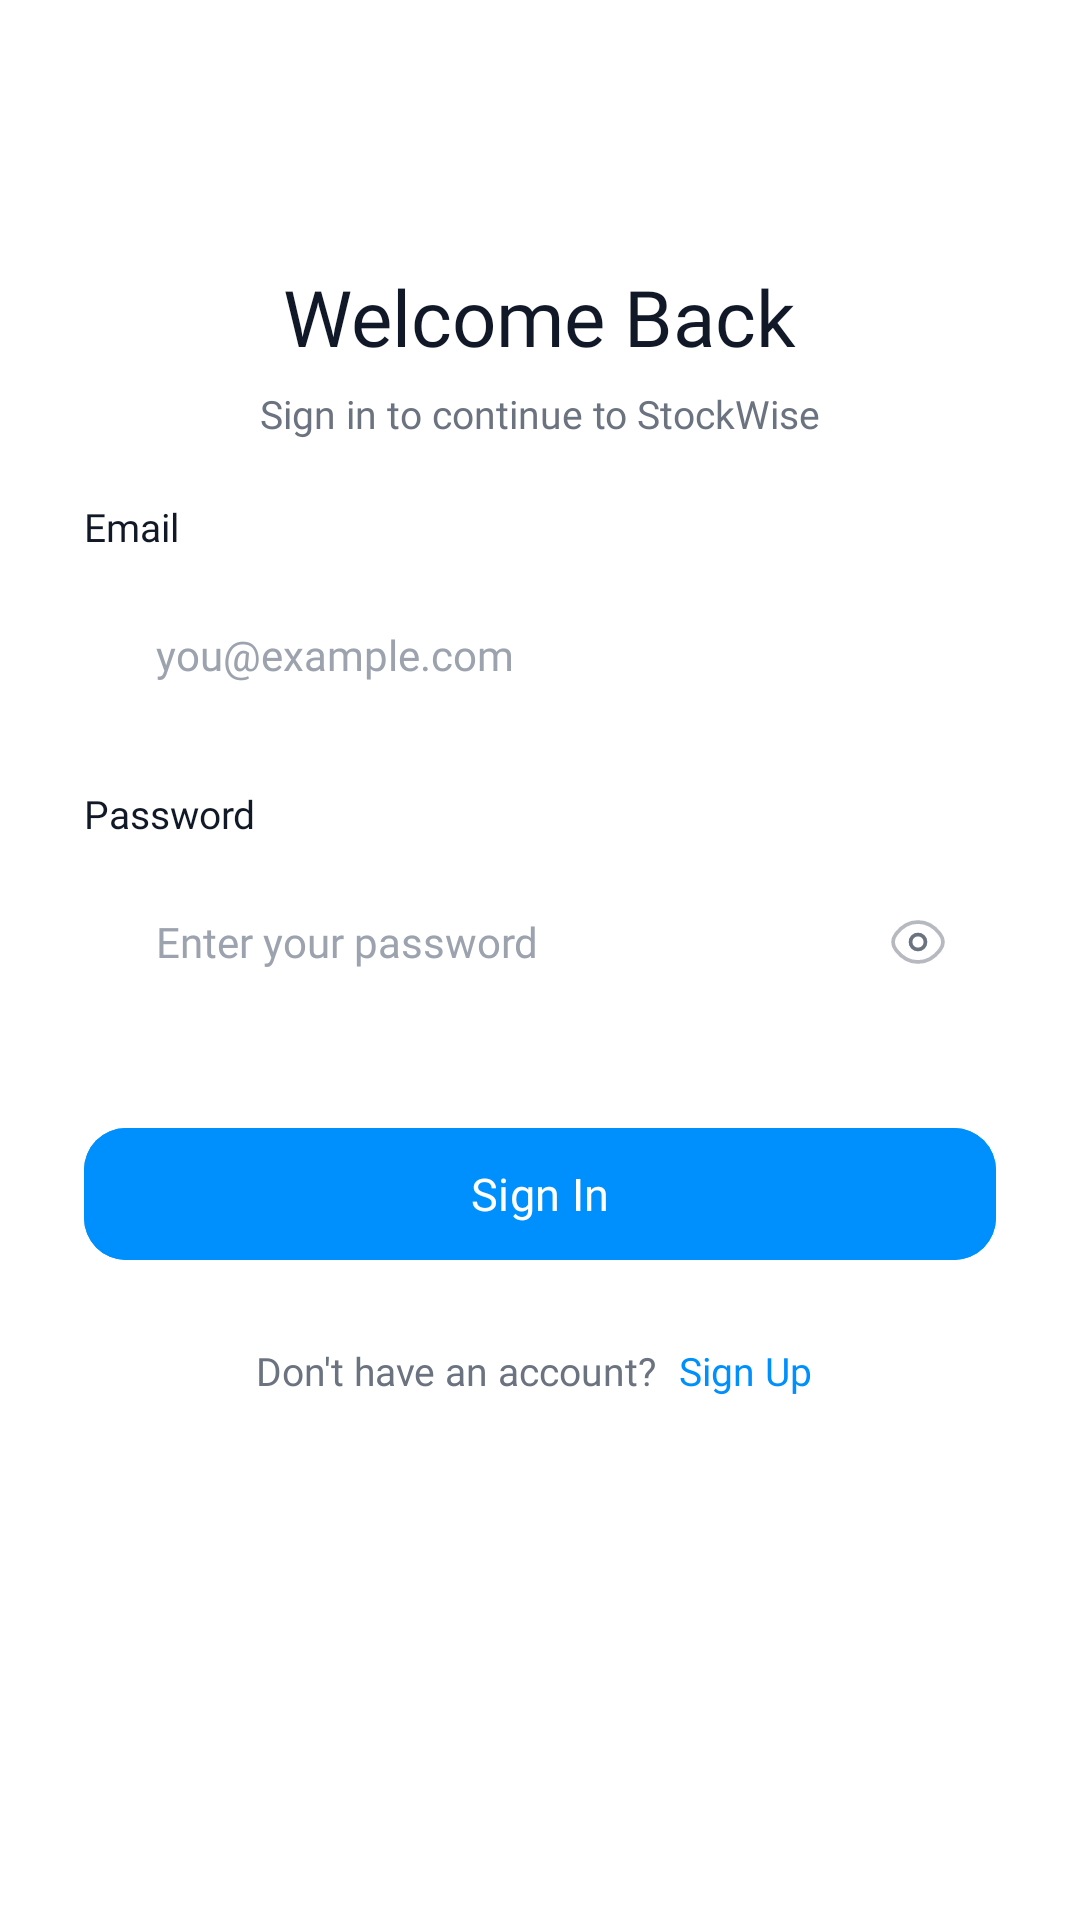

Here is an Android app screen rendered from its layout file. Give the layout XML and the strings, colors and styles it references.
<!-- AndroidManifest.xml: application theme Theme.StockWise -->
<!-- res/layout/activity_auth.xml -->
<?xml version="1.0" encoding="utf-8"?>
<ScrollView xmlns:android="http://schemas.android.com/apk/res/android"
    xmlns:app="http://schemas.android.com/apk/res-auto"
    android:layout_width="match_parent"
    android:layout_height="match_parent"
    android:background="@android:color/white"
    android:fillViewport="true">

    <LinearLayout
        android:layout_width="match_parent"
        android:layout_height="wrap_content"
        android:orientation="vertical"
        android:paddingHorizontal="28dp"
        android:paddingTop="64dp"
        android:paddingBottom="32dp">

        
        <TextView
            android:id="@+id/tvTitle"
            android:layout_width="wrap_content"
            android:layout_height="wrap_content"
            android:layout_marginTop="24dp"
            android:layout_gravity="center_horizontal"
            android:text="Welcome Back"
            android:textColor="#111827"
            android:textSize="26sp"
            android:fontFamily="@font/inter_bold" />

        <TextView
            android:id="@+id/tvSubtitle"
            android:layout_width="wrap_content"
            android:layout_height="wrap_content"
            android:layout_marginTop="6dp"
            android:layout_gravity="center_horizontal"
            android:text="Sign in to continue to StockWise"
            android:textColor="#6B7280"
            android:textSize="13sp"
            android:fontFamily="@font/inter_medium" />

        
        <LinearLayout
            android:id="@+id/nameSection"
            android:layout_width="match_parent"
            android:layout_height="wrap_content"
            android:orientation="vertical"
            android:visibility="gone">

            <TextView
                android:layout_width="wrap_content"
                android:layout_height="wrap_content"
                android:layout_marginTop="30dp"
                android:text="Full Name"
                android:textColor="#111827"
                android:textSize="13sp"
                android:fontFamily="@font/inter_bold" />

            <LinearLayout
                android:layout_width="match_parent"
                android:layout_height="52dp"
                android:layout_marginTop="8dp"
                android:background="@drawable/bg_auth_field"
                android:gravity="center_vertical"
                android:orientation="horizontal"
                android:paddingHorizontal="14dp">

                <EditText
                    android:id="@+id/etName"
                    android:layout_width="0dp"
                    android:layout_height="match_parent"
                    android:layout_weight="1"
                    android:layout_marginStart="10dp"
                    android:background="@null"
                    android:hint="Your full name"
                    android:inputType="textPersonName|textCapWords"
                    android:textColorHint="#9CA3AF"
                    android:textColor="#111827"
                    android:textSize="14sp"
                    android:fontFamily="@font/inter_medium" />
            </LinearLayout>
        </LinearLayout>

        
        <TextView
            android:layout_width="wrap_content"
            android:layout_height="wrap_content"
            android:layout_marginTop="20dp"
            android:text="Email"
            android:textColor="#111827"
            android:textSize="13sp"
            android:fontFamily="@font/inter_bold" />

        <LinearLayout
            android:layout_width="match_parent"
            android:layout_height="52dp"
            android:layout_marginTop="8dp"
            android:background="@drawable/bg_auth_field"
            android:gravity="center_vertical"
            android:orientation="horizontal"
            android:paddingHorizontal="14dp">


            <EditText
                android:id="@+id/etEmail"
                android:layout_width="0dp"
                android:layout_height="match_parent"
                android:layout_weight="1"
                android:layout_marginStart="10dp"
                android:background="@null"
                android:hint="you@example.com"
                android:inputType="textEmailAddress"
                android:textColorHint="#9CA3AF"
                android:textColor="#111827"
                android:textSize="14sp"
                android:fontFamily="@font/inter_medium" />
        </LinearLayout>

        
        <TextView
            android:layout_width="wrap_content"
            android:layout_height="wrap_content"
            android:layout_marginTop="18dp"
            android:text="Password"
            android:textColor="#111827"
            android:textSize="13sp"
            android:fontFamily="@font/inter_bold" />

        <LinearLayout
            android:layout_width="match_parent"
            android:layout_height="52dp"
            android:layout_marginTop="8dp"
            android:background="@drawable/bg_auth_field"
            android:gravity="center_vertical"
            android:orientation="horizontal"
            android:paddingHorizontal="14dp">



            <EditText
                android:id="@+id/etPassword"
                android:layout_width="0dp"
                android:layout_height="match_parent"
                android:layout_weight="1"
                android:layout_marginStart="10dp"
                android:background="@null"
                android:hint="Enter your password"
                android:inputType="textPassword"
                android:textColorHint="#9CA3AF"
                android:textColor="#111827"
                android:textSize="14sp"
                android:fontFamily="@font/inter_medium" />

            <ImageView
                android:id="@+id/ivTogglePassword"
                android:layout_width="24dp"
                android:layout_height="24dp"
                android:background="?attr/selectableItemBackgroundBorderless"
                android:clickable="true"
                android:focusable="true"
                android:padding="2dp"
                android:src="@drawable/ic_eye"
                app:tint="#6B7280" />
        </LinearLayout>

        
        <LinearLayout
            android:id="@+id/confirmSection"
            android:layout_width="match_parent"
            android:layout_height="wrap_content"
            android:orientation="vertical"
            android:visibility="gone">

            <TextView
                android:layout_width="wrap_content"
                android:layout_height="wrap_content"
                android:layout_marginTop="18dp"
                android:text="Confirm Password"
                android:textColor="#111827"
                android:textSize="13sp"
                android:fontFamily="@font/inter_bold" />

            <LinearLayout
                android:layout_width="match_parent"
                android:layout_height="52dp"
                android:layout_marginTop="8dp"
                android:background="@drawable/bg_auth_field"
                android:gravity="center_vertical"
                android:orientation="horizontal"
                android:paddingHorizontal="14dp">



                <EditText
                    android:id="@+id/etConfirmPassword"
                    android:layout_width="0dp"
                    android:layout_height="match_parent"
                    android:layout_weight="1"
                    android:layout_marginStart="10dp"
                    android:background="@null"
                    android:hint="Re-enter your password"
                    android:inputType="textPassword"
                    android:textColorHint="#9CA3AF"
                    android:textColor="#111827"
                    android:textSize="14sp"
                    android:fontFamily="@font/inter_medium" />

                <ImageView
                    android:id="@+id/ivToggleConfirmPassword"
                    android:layout_width="24dp"
                    android:layout_height="24dp"
                    android:background="?attr/selectableItemBackgroundBorderless"
                    android:clickable="true"
                    android:focusable="true"
                    android:padding="2dp"
                    android:src="@drawable/ic_eye"
                    app:tint="#6B7280" />
            </LinearLayout>
        </LinearLayout>

        
        <com.google.android.material.button.MaterialButton
            android:id="@+id/btnPrimary"
            android:layout_width="match_parent"
            android:layout_height="52dp"
            android:layout_marginTop="32dp"
            android:backgroundTint="#0090FE"
            android:fontFamily="@font/inter_bold"
            android:text="Sign In"
            android:textAllCaps="false"
            android:textColor="@android:color/white"
            android:textSize="15sp"
            app:cornerRadius="14dp" />

        
        <LinearLayout
            android:layout_width="match_parent"
            android:layout_height="wrap_content"
            android:layout_marginTop="20dp"
            android:gravity="center"
            android:orientation="horizontal">

            <TextView
                android:id="@+id/tvSwitchPrompt"
                android:layout_width="wrap_content"
                android:layout_height="wrap_content"
                android:text="Don't have an account? "
                android:textColor="#6B7280"
                android:textSize="13sp"
                android:fontFamily="@font/inter_medium" />

            <TextView
                android:id="@+id/tvSwitchAction"
                android:layout_width="wrap_content"
                android:layout_height="wrap_content"
                android:text="Sign Up"
                android:textColor="#0090FE"
                android:textSize="13sp"
                android:fontFamily="@font/inter_bold"
                android:padding="4dp" />
        </LinearLayout>

    </LinearLayout>
</ScrollView>
<!-- resources referenced by this layout -->
<resources>
  <!-- drawable ic_eye (drawable) -->
  <vector xmlns:android="http://schemas.android.com/apk/res/android"
      android:width="800dp"
      android:height="800dp"
      android:viewportWidth="24"
      android:viewportHeight="24">
    <path
        android:pathData="M3.275,15.296C2.425,14.191 2,13.639 2,12C2,10.361 2.425,9.809 3.275,8.704C4.972,6.5 7.818,4 12,4C16.182,4 19.028,6.5 20.725,8.704C21.575,9.809 22,10.361 22,12C22,13.639 21.575,14.191 20.725,15.296C19.028,17.5 16.182,20 12,20C7.818,20 4.972,17.5 3.275,15.296Z"
        android:strokeAlpha="0.5"
        android:strokeWidth="1.5"
        android:fillColor="#00000000"
        android:strokeColor="#1C274C"
        android:fillAlpha="0.5"/>
    <path
        android:pathData="M15,12C15,13.657 13.657,15 12,15C10.343,15 9,13.657 9,12C9,10.343 10.343,9 12,9C13.657,9 15,10.343 15,12Z"
        android:strokeWidth="1.5"
        android:fillColor="#00000000"
        android:strokeColor="#1C274C"/>
  </vector>
  <style name="Theme.StockWise" parent="Base.Theme.StockWise" />
  <style name="Base.Theme.StockWise" parent="Theme.Material3.DayNight.NoActionBar">
          
          <item name="colorPrimary">#0090FE</item>
          <item name="colorPrimaryContainer">#E3F2FD</item>
          <item name="colorOnPrimary">#FFFFFF</item>
          <item name="colorSecondary">#0090FE</item>
          <item name="colorSecondaryContainer">#E3F2FD</item>
          <item name="colorOnSecondary">#FFFFFF</item>
          <item name="colorTertiary">#0090FE</item>
          <item name="colorSurface">#FFFFFF</item>
          <item name="colorOnSurface">#000000</item>
          <item name="colorSurfaceVariant">#F5F5F5</item>
          <item name="colorOnSurfaceVariant">#666666</item>
          
          <item name="android:statusBarColor">?attr/colorPrimary</item>
          
          <item name="colorPrimaryInverse">#0090FE</item>
      </style>
</resources>
